Run: headless pygame with SDL's dummy video driver; simulated clock (each Clock.tick advances the game by its frame time, no real sleeping); random seed 0; keys injected as events and as key.get_pressed() state; mouse plan: one left click at the window centre at the start of phase 2, then a move to the lower-right quarter at the start of phase 3.
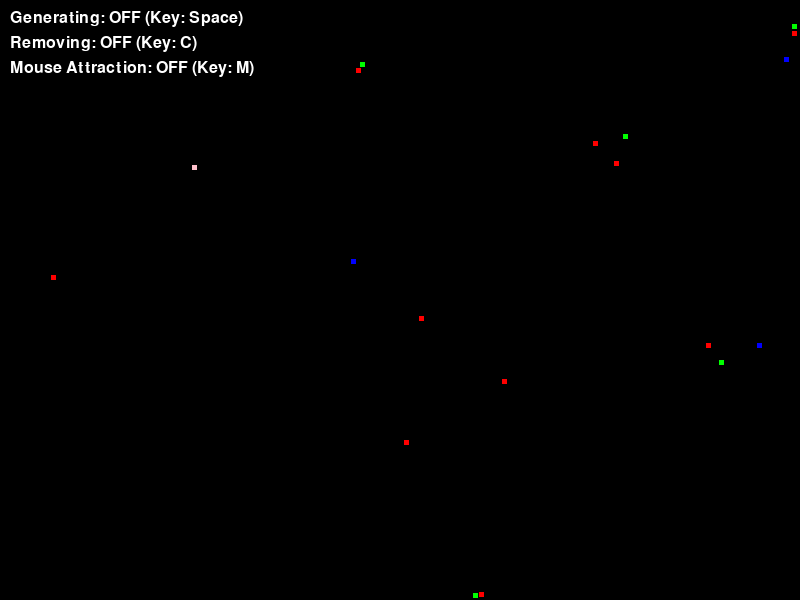
Frame 1 of 4 · flips 1–60 · no input
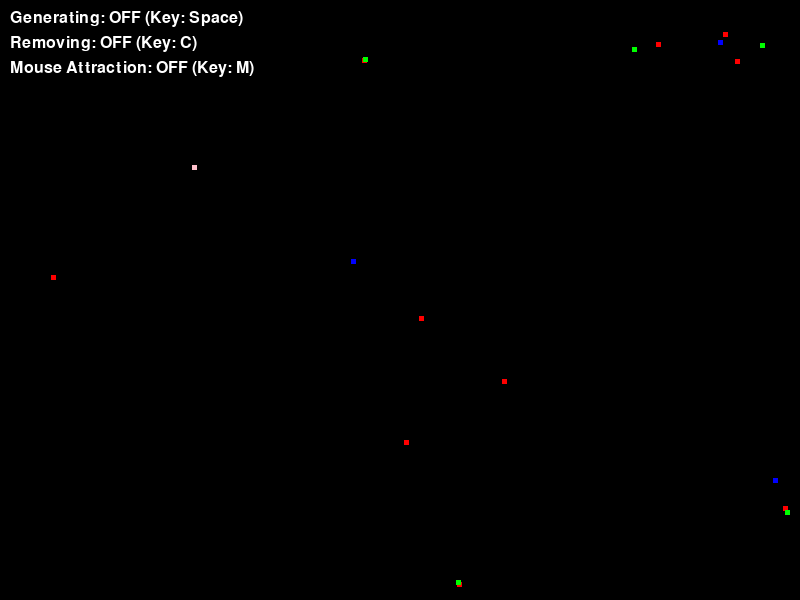
Frame 2 of 4 · flips 61–180 · clicked the window centre · tapped SPACE, RETURN · held RIGHT (→), D
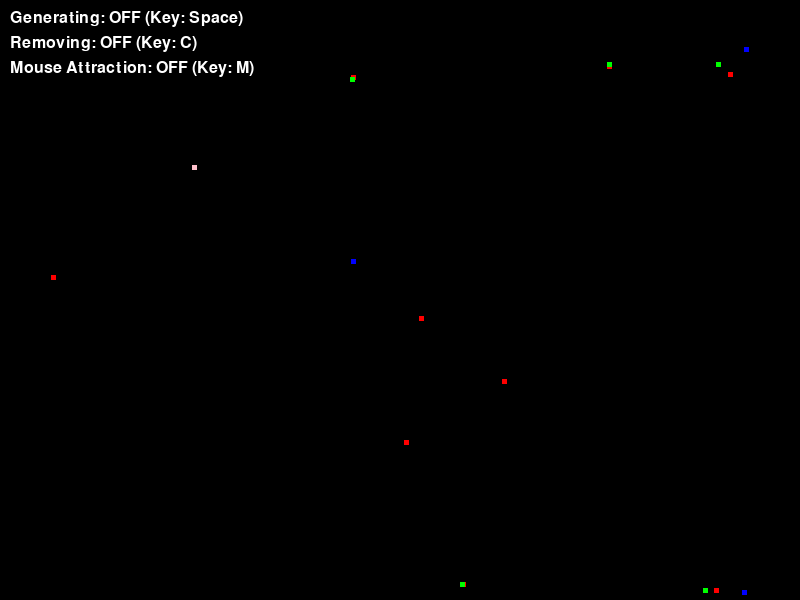
Frame 3 of 4 · flips 181–300 · moved the mouse to the lower-right quarter · held DOWN (↓), S
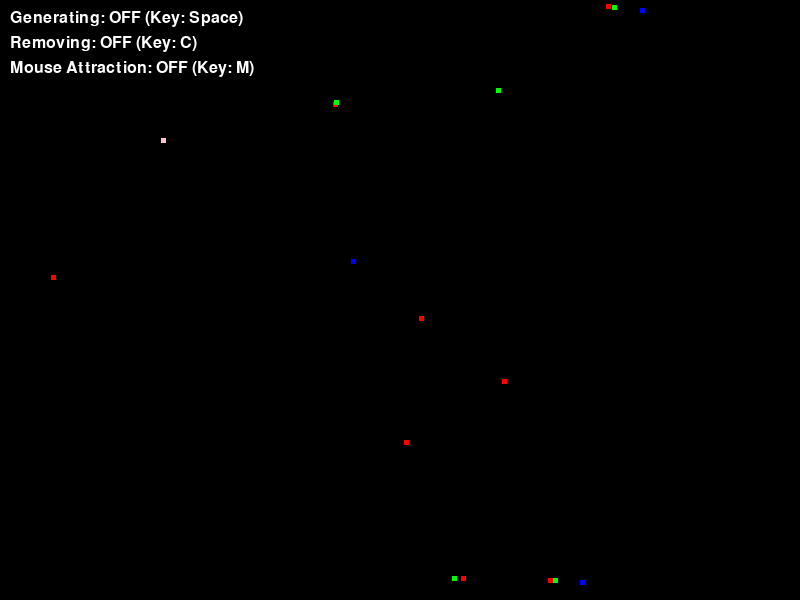
Frame 4 of 4 · flips 301–420 · held LEFT (←), A, UP (↑), W

The pygame program that drew these frames:

import pygame
import math
import random 

# Initialize pygame
pygame.init()

# Screen dimensions
WIDTH, HEIGHT = 800, 600

# Mouse position
mouse_x, mouse_y = 0, 0

# Conditions
generating = False
removing = False
mouse_attraction = False  # Toggle for mouse attraction
scaling_factor = 0.9

# Create the screen
screen = pygame.display.set_mode((WIDTH, HEIGHT))
pygame.display.set_caption("Life Simulation")

# Font for displaying toggles
font = pygame.font.SysFont(None, 24)

# Clock for controlling the frame rate
clock = pygame.time.Clock()

def create(c, number, size):
    particles = []
    for i in range(number):
        particles.append([random.randint(10, WIDTH - 10), random.randint(10, HEIGHT - 10), c, [0, 0], size])
    
    return particles

# Updated func to include attraction to the mouse
def func(p1, p2, g, max_d, mouse_attraction_strength=0.5, mouse_attraction_range=200):
    for i in range(len(p1)):
        fx = 0
        fy = 0
        for j in range(len(p2)):
            a = p1[i]
            b = p2[j]
            dx = a[0] - b[0]
            dy = a[1] - b[1]
            d = math.sqrt(dx**2 + dy**2)
            
            if 0.05 < d < max_d:
                F = g * 1/d
                fx += F * dx * 0.5
                fy += F * dy * 0.5
        
        # Apply mouse attraction force if the toggle is on
        if mouse_attraction:
            dx_mouse = a[0] - mouse_x
            dy_mouse = a[1] - mouse_y
            d_mouse = math.sqrt(dx_mouse**2 + dy_mouse**2)
            
            if d_mouse < mouse_attraction_range:  # Apply attraction if within range
                F_mouse = mouse_attraction_strength * 1 / d_mouse
                fx -= F_mouse * dx_mouse  # Negative sign to pull toward the mouse
                fy -= F_mouse * dy_mouse

        # Update velocities and positions
        a[3][0] += fx
        a[3][1] += fy

        a[3][0] *= scaling_factor
        a[3][1] *= scaling_factor

        a[0] += a[3][0]
        a[1] += a[3][1]

        # Handle wall collisions
        if a[0] >= WIDTH - a[4]:
            a[0] -= 3
            a[3][0] *= (-0.6)
        
        if a[0] <= 0:
            a[0] += 3
            a[3][0] *= (-0.6)

        if a[1] >= HEIGHT - a[4]:
            a[1] -= 3
            a[3][1] *= (-0.6)
        
        if a[1] <= 0:
            a[1] += 3
            a[3][1] *= (-0.6)
   
        v_max = 10
        a[3][0] = min(a[3][0], v_max)
        a[3][1] = min(a[3][1], v_max)

# Create particles
red = create('red', 10, 5)
green = create('green', 5, 5)
yellow = create('yellow', 10, 5)
blue = create('blue', 3, 5)
orange = create('orange', 1, 5)
pink = create('pink', 1, 5)
white = create('white', 4, 5)

P_list = [red, blue, green, pink]
colors = ['red', 'blue', 'green', 'pink']

# Function to display toggle status and buttons
def display_status():
    status_texts = [
        f"Generating: {'ON' if generating else 'OFF'} (Key: Space)",
        f"Removing: {'ON' if removing else 'OFF'} (Key: C)",
        f"Mouse Attraction: {'ON' if mouse_attraction else 'OFF'} (Key: M)"
    ]
    for idx, text in enumerate(status_texts):
        status_surface = font.render(text, True, (255, 255, 255))
        screen.blit(status_surface, (10, 10 + idx * 25))

# Main loop
running = True
while running:
    for event in pygame.event.get():
        if event.type == pygame.QUIT:
            running = False
       
        if event.type == pygame.KEYDOWN:
            if event.key == pygame.K_SPACE:
                generating = True
            
            if event.key == pygame.K_c:
                removing = True
            
            if event.key == pygame.K_m:  # Toggle mouse attraction with 'M' key
                mouse_attraction = not mouse_attraction

        if event.type == pygame.KEYUP:
            if event.key == pygame.K_SPACE:
                generating = False
            
            if event.key == pygame.K_c:
                removing = False

        if event.type == pygame.MOUSEMOTION:
            mouse_x, mouse_y = event.pos     

    screen.fill((0, 0, 0))

    # Apply particle interactions
    func(red, red, 0.1, 100)
    func(blue, red, -0.3, 50)
    func(blue, blue, 0.3, 100)
    func(red, green, -0.4, 100)
    func(green, blue, 0.7, 30)
    func(green, red, 0.3, 30)
    func(green, green, -0.3, 60)
    func(pink, blue, -0.8, 35)
    func(pink, pink, -0.2, 250)
    func(pink, green, -0.3, 150)
    func(pink, red, 0.5, 175)

    # Apply attraction to mouse if toggled
    for p in P_list:
        func(p, p, 0.1, 100, mouse_attraction_strength=0.3, mouse_attraction_range=200)

    # Handle particle generation and removal
    for p in P_list:
        if generating:
            radius = 50  # You can adjust this radius
            angle = random.uniform(0, 2 * math.pi)
            offset_x = int(random.randint(0, radius) * math.cos(angle))
            offset_y = int(radius * math.sin(angle))
            p.append([mouse_x + offset_x, mouse_y + offset_y, random.choice(colors), [0, 0], 5]) 

        if removing:
            p.clear()
               
    # Draw particles
    for p in P_list:
        for i in range(len(p)):
            Prect = (p[i][0], p[i][1], p[i][4], p[i][4])
            pygame.draw.rect(screen, p[i][2], Prect)

    # Display toggle status and buttons
    display_status()

    # Update the display
    pygame.display.flip()

    # Cap the frame rate
    clock.tick(60)

pygame.quit()
